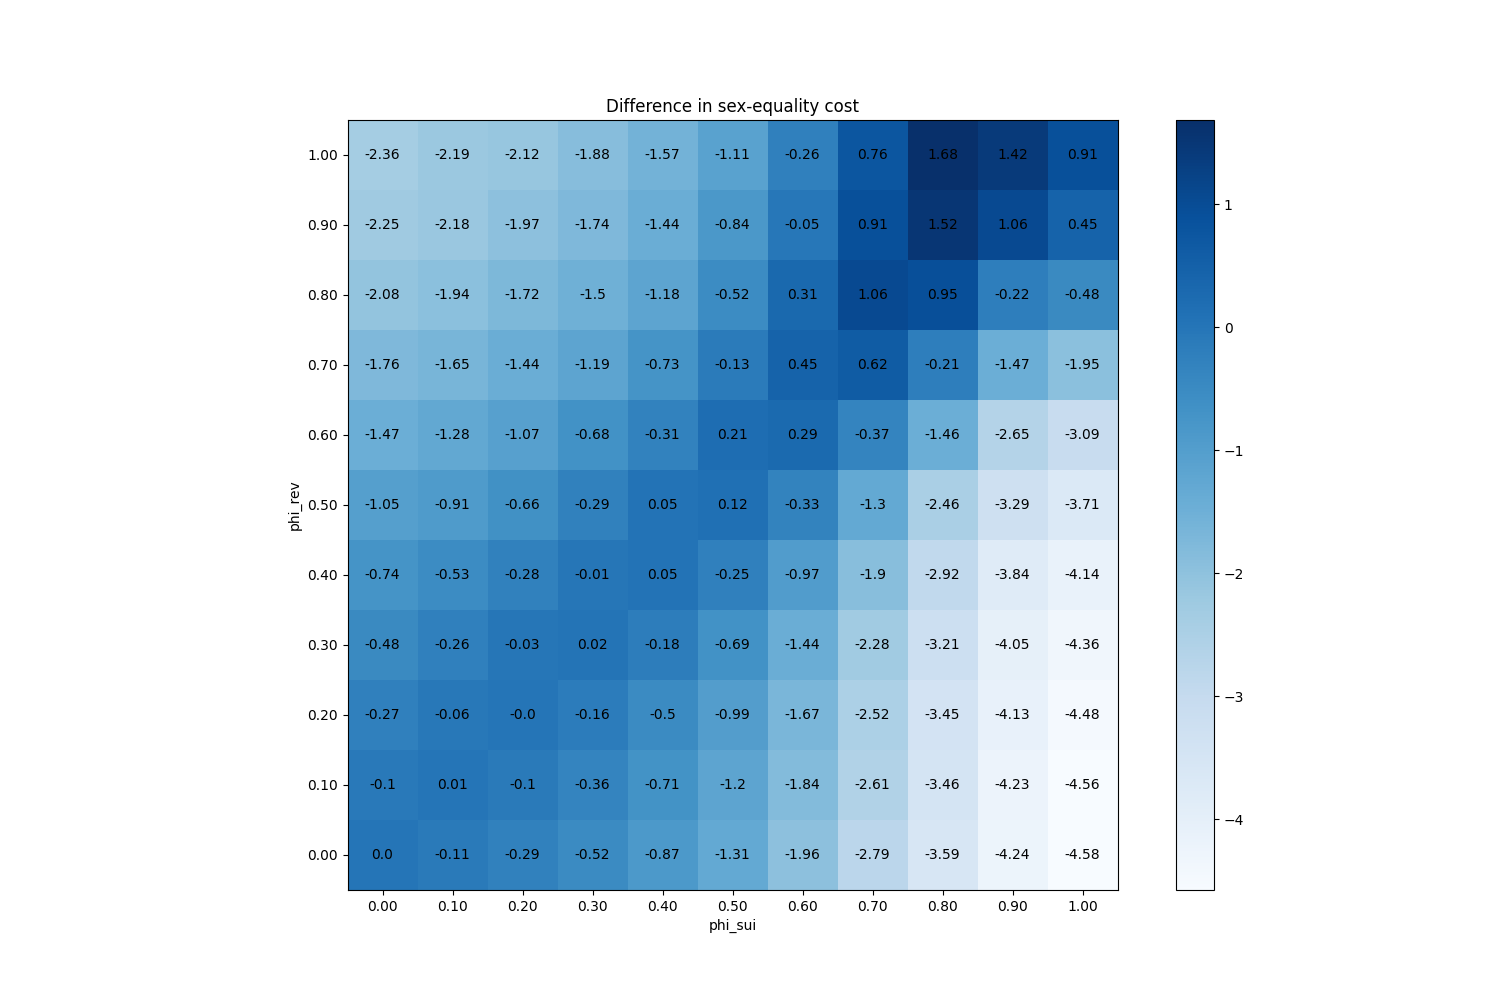

Data behind this chart, as committed beside it:
phi_sui, phi_rev
(0.0, 0.0), 0
(0.0, 0.1), -0.1
(0.0, 0.2), -0.2666
(0.0, 0.3), -0.4776
(0.0, 0.4), -0.7357
(0.0, 0.5), -1.048
(0.0, 0.6), -1.466
(0.0, 0.7), -1.756
(0.0, 0.8), -2.082
(0.0, 0.9), -2.253
(0.0, 1.0), -2.363
(0.1, 0.0), -0.1061
(0.1, 0.1), 0.005
(0.1, 0.2), -0.05807
(0.1, 0.3), -0.2578
(0.1, 0.4), -0.5311
(0.1, 0.5), -0.9109
(0.1, 0.6), -1.285
(0.1, 0.7), -1.655
(0.1, 0.8), -1.938
(0.1, 0.9), -2.175
(0.1, 1.0), -2.195
(0.2, 0.0), -0.2887
(0.2, 0.1), -0.1029
(0.2, 0.2), -0.0012
(0.2, 0.3), -0.0252
(0.2, 0.4), -0.2838
(0.2, 0.5), -0.6566
(0.2, 0.6), -1.068
(0.2, 0.7), -1.437
(0.2, 0.8), -1.718
(0.2, 0.9), -1.971
(0.2, 1.0), -2.123
(0.3, 0.0), -0.5164
(0.3, 0.1), -0.3585
(0.3, 0.2), -0.1595
(0.3, 0.3), 0.02353
(0.3, 0.4), -0.01173
(0.3, 0.5), -0.2875
(0.3, 0.6), -0.6796
(0.3, 0.7), -1.19
(0.3, 0.8), -1.496
(0.3, 0.9), -1.74
(0.3, 1.0), -1.884
(0.4, 0.0), -0.8652
(0.4, 0.1), -0.7067
(0.4, 0.2), -0.4985
(0.4, 0.3), -0.1777
(0.4, 0.4), 0.049
(0.4, 0.5), 0.05013
(0.4, 0.6), -0.3093
(0.4, 0.7), -0.7271
(0.4, 0.8), -1.184
(0.4, 0.9), -1.444
(0.4, 1.0), -1.568
(0.5, 0.0), -1.306
(0.5, 0.1), -1.198
(0.5, 0.2), -0.9887
(0.5, 0.3), -0.6851
(0.5, 0.4), -0.2483
... 61 more rows
